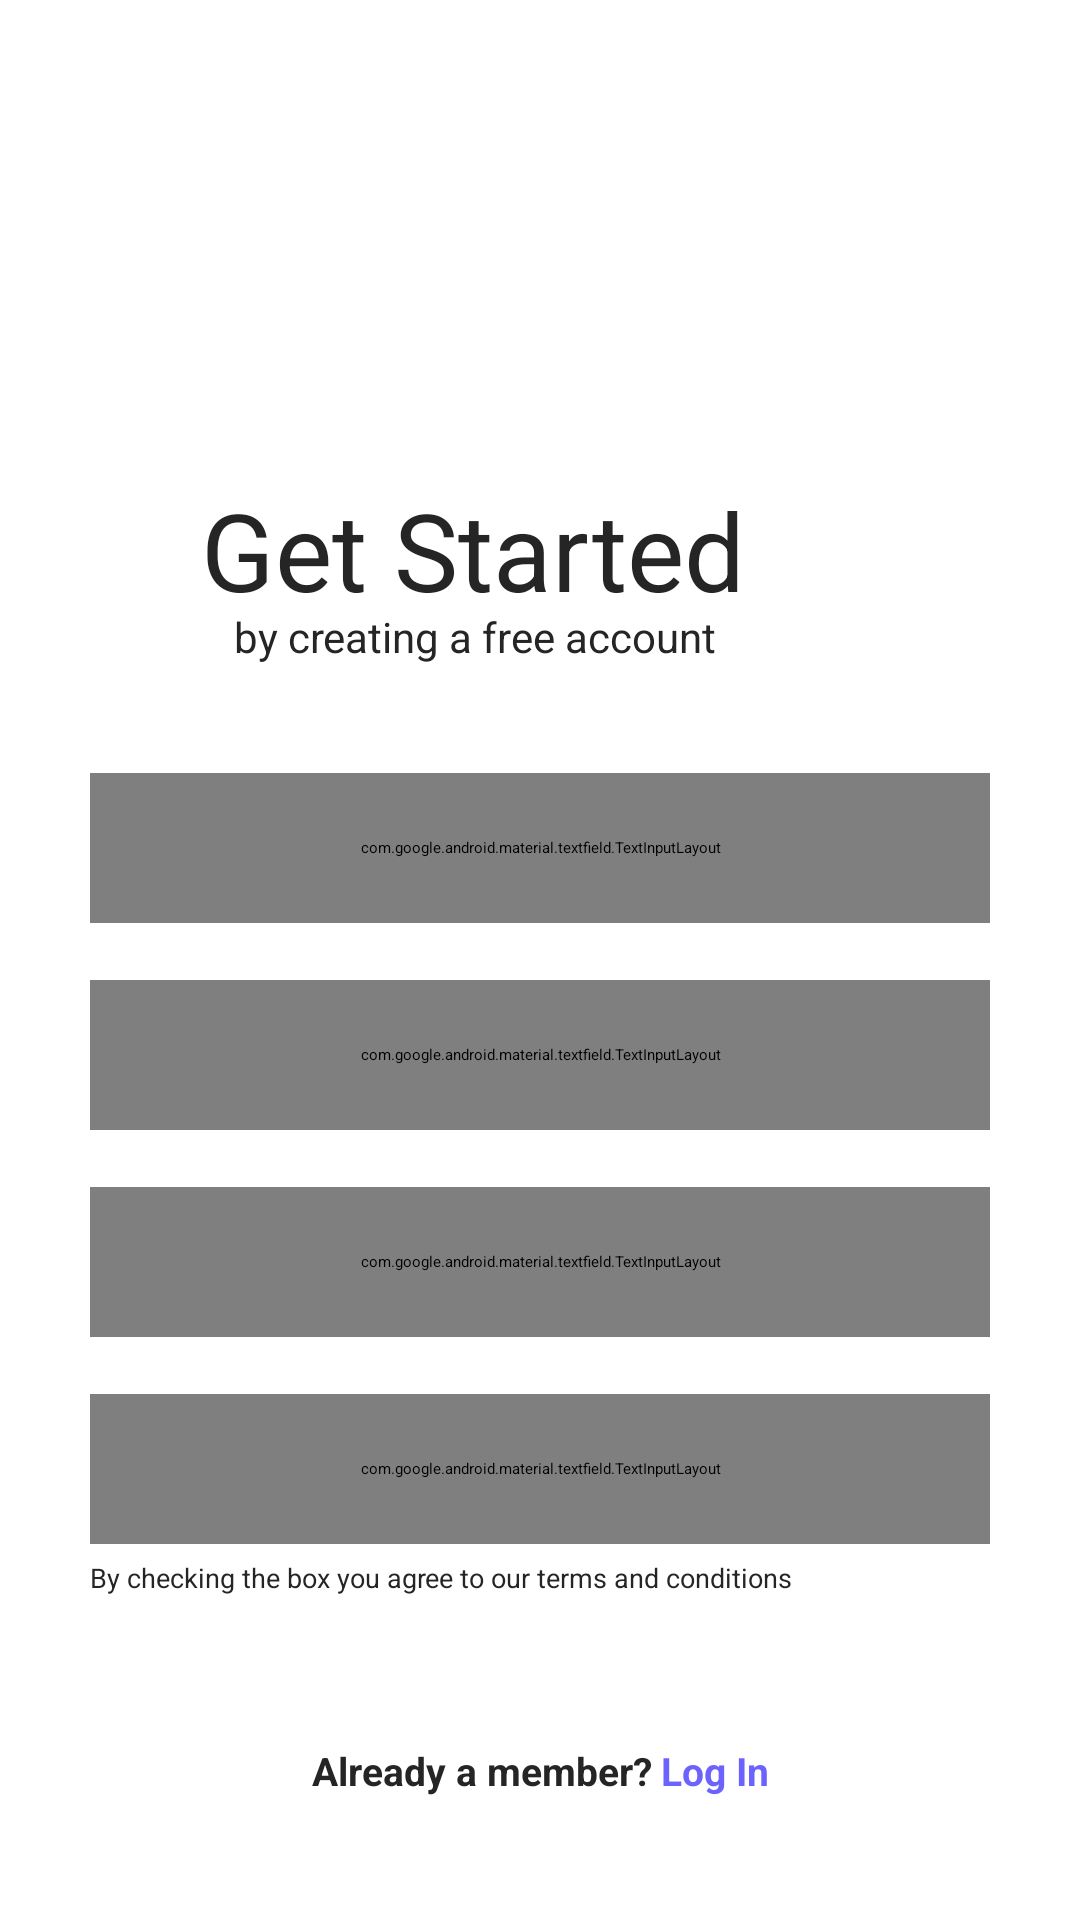

Android layout source for this screen:
<!-- AndroidManifest.xml: application theme Theme.FinalProject -->
<!-- res/layout/registration_fragment.xml -->
<?xml version="1.0" encoding="utf-8"?>
<androidx.constraintlayout.widget.ConstraintLayout xmlns:android="http://schemas.android.com/apk/res/android"
    xmlns:app="http://schemas.android.com/apk/res-auto"
    xmlns:tools="http://schemas.android.com/tools"
    android:layout_width="match_parent"
    android:layout_height="match_parent"
    tools:context=".RegistrationFragment">

  <ImageView
      android:id="@+id/background_image"
      style="@style/CustomBackgroundImage"
      android:contentDescription="@string/background_image"
      app:layout_constraintTop_toTopOf="parent"
      app:layout_constraintStart_toStartOf="parent"
      app:layout_constraintEnd_toEndOf="parent" />

  <TextView
      android:id="@+id/get_started"
      android:layout_width="wrap_content"
      android:layout_height="wrap_content"
      android:text="@string/get_started"
      android:textSize="36sp"
      app:layout_constraintTop_toTopOf="parent"
      app:layout_constraintStart_toStartOf="parent"
      android:layout_marginStart="67dp"
      android:layout_marginTop="159dp"
      android:textColor="#252525" />

  <TextView
      android:id="@+id/secondary_text"
      android:layout_width="match_parent"
      android:layout_height="wrap_content"
      android:text="@string/by_creating_a_free_account"
      app:layout_constraintTop_toBottomOf="@+id/get_started"
      android:layout_marginTop="-5dp"
      android:layout_marginStart="78dp"
      android:textSize="14sp"
      android:textColor="#252525" />

  <com.google.android.material.textfield.TextInputLayout
      android:id="@+id/full_name_layout"
      app:layout_constraintTop_toBottomOf="@+id/secondary_text"
      android:layout_marginTop="36dp"
      app:layout_constraintStart_toStartOf="parent"
      app:layout_constraintEnd_toEndOf="parent"
      style="@style/CustomTextInputLayout"
      android:hint="@string/full_name"
      app:endIconDrawable="@drawable/ic_full_name">

    <com.google.android.material.textfield.TextInputEditText
        android:id="@+id/full_name_text"
        style="@style/CustomTextInputEditText"
        android:inputType="text" />
  </com.google.android.material.textfield.TextInputLayout>

  <com.google.android.material.textfield.TextInputLayout
      android:id="@+id/valid_email_layout"
      app:layout_constraintTop_toBottomOf="@+id/full_name_layout"
      android:layout_marginTop="19dp"
      app:layout_constraintStart_toStartOf="parent"
      app:layout_constraintEnd_toEndOf="parent"
      style="@style/CustomTextInputLayout"
      android:hint="@string/valid_email"
      app:endIconDrawable="@drawable/ic_mail">

    <com.google.android.material.textfield.TextInputEditText
        android:id="@+id/valid_email"
        style="@style/CustomTextInputEditText"
        android:inputType="textEmailAddress" />
  </com.google.android.material.textfield.TextInputLayout>

  <com.google.android.material.textfield.TextInputLayout
      android:id="@+id/phone_number_layout"
      app:layout_constraintTop_toBottomOf="@+id/valid_email_layout"
      android:layout_marginTop="19dp"
      app:layout_constraintStart_toStartOf="parent"
      app:layout_constraintEnd_toEndOf="parent"
      style="@style/CustomTextInputLayout"
      android:hint="@string/phone_number"
      app:endIconDrawable="@drawable/ic_phone">

    <com.google.android.material.textfield.TextInputEditText
        android:id="@+id/phone_number"
        style="@style/CustomTextInputEditText"
        android:inputType="phone" />
  </com.google.android.material.textfield.TextInputLayout>

  <com.google.android.material.textfield.TextInputLayout
      android:id="@+id/strong_password_layout"
      app:layout_constraintTop_toBottomOf="@+id/phone_number_layout"
      android:layout_marginTop="19dp"
      app:layout_constraintStart_toStartOf="parent"
      app:layout_constraintEnd_toEndOf="parent"
      style="@style/CustomTextInputLayout"
      android:hint="@string/strong_password"
      app:endIconDrawable="@drawable/ic_password">

    <com.google.android.material.textfield.TextInputEditText
        android:id="@+id/strong_password"
        style="@style/CustomTextInputEditText"
        android:inputType="textPassword" />
  </com.google.android.material.textfield.TextInputLayout>

  <CheckBox
      android:id="@+id/terms_and_conditions"
      android:layout_width="wrap_content"
      android:layout_height="wrap_content"
      android:text="@string/terms_and_conditions"
      android:textColor="#252525"
      app:layout_constraintTop_toBottomOf="@+id/strong_password_layout"
      app:layout_constraintStart_toStartOf="@+id/strong_password_layout"
      android:layout_marginTop="5dp"
      android:textSize="9sp" />

  <com.google.android.material.button.MaterialButton
      android:id="@+id/next_button"
      style="@style/CustomButton"
      android:text="@string/next"
      app:layout_constraintBottom_toBottomOf="@id/login_layout"
      app:layout_constraintStart_toStartOf="parent"
      app:layout_constraintEnd_toEndOf="parent" />

  <LinearLayout
      android:id="@+id/login_layout"
      android:layout_width="wrap_content"
      android:layout_height="wrap_content"
      android:orientation="horizontal"
      app:layout_constraintBottom_toBottomOf="parent"
      app:layout_constraintStart_toStartOf="parent"
      app:layout_constraintEnd_toEndOf="parent"
      android:layout_marginBottom="41dp">

    <TextView
        android:id="@+id/already_member"
        style="@style/CustomMemberQuestionText"
        android:text="@string/already_a_member" />

    <TextView
        android:id="@+id/login"
        style="@style/CustomNavigationText"
        android:text="@string/log_in" />
  </LinearLayout>

</androidx.constraintlayout.widget.ConstraintLayout>
<!-- resources referenced by this layout -->
<resources>
  <string name="already_a_member">Already a member?</string>
  <string name="background_image">Main background image</string>
  <string name="by_creating_a_free_account">by creating a free account</string>
  <string name="full_name">Full name</string>
  <string name="get_started">Get Started</string>
  <string name="log_in">Log In</string>
  <string name="next">Next &gt;</string>
  <string name="phone_number">Phone number</string>
  <string name="strong_password">Strong password</string>
  <string name="terms_and_conditions">By checking the box you agree to our terms and conditions</string>
  <string name="valid_email">Valid email</string>
  <style name="CustomBackgroundImage">
      <item name="android:layout_width">wrap_content</item>
      <item name="android:layout_height">wrap_content</item>
      <item name="android:src">@drawable/background_image</item>
      <item name="android:scaleType">fitXY</item>
      <item name="android:layout_marginTop">42dp</item>
    </style>
  <style name="CustomMemberQuestionText">
      <item name="android:layout_width">wrap_content</item>
      <item name="android:layout_height">wrap_content</item>
      <item name="android:textSize">13sp</item>
      <item name="android:textStyle">bold</item>
      <item name="android:textColor">#252525</item>
    </style>
  <style name="CustomNavigationText">
      <item name="android:layout_width">wrap_content</item>
      <item name="android:layout_height">wrap_content</item>
      <item name="android:textSize">13sp</item>
      <item name="android:textStyle">bold</item>
      <item name="android:textColor">#6C63FF</item>
      <item name="android:layout_marginStart">3dp</item>
    </style>
  <style name="CustomTextInputEditText">
      <item name="android:layout_width">match_parent</item>
      <item name="android:layout_height">match_parent</item>
      <item name="fontFamily">@font/montserrat_light</item>
      <item name="android:textSize">14sp</item>
      <item name="android:textColor">#000000</item>
      <item name="android:paddingStart">22dp</item>
    </style>
  <style name="CustomTextInputLayout" parent="Widget.MaterialComponents.TextInputLayout.FilledBox">
      <item name="android:layout_width">300dp</item>
      <item name="android:layout_height">50dp</item>
      <item name="boxBackgroundColor">#33C4C4C4</item>
      <item name="endIconMode">custom</item>
      <item name="boxStrokeWidth">0dp</item>
      <item name="boxCornerRadiusTopStart">12dp</item>
      <item name="boxCornerRadiusTopEnd">12dp</item>
      <item name="boxCornerRadiusBottomStart">12dp</item>
      <item name="boxCornerRadiusBottomEnd">12dp</item>
      <item name="errorEnabled">true</item>
    </style>
</resources>
